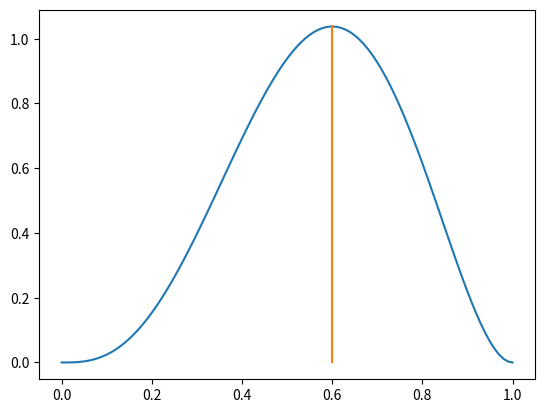

The script that saved this image:
import matplotlib.pyplot as plot

def mapFunc(D, theta):
    res = 1
    for d in D:
        res *= ((theta) ** d) * ((1 - theta) ** (1 - d))
        beta = ((theta ** 2)*(1 - theta) ** 2) / .0333
        return res * beta

if __name__ == "__main__":
    D = [1] * 6 + [0] * 4
    init = 0
    xAxis = []
    yAxis = []
    maxX = 0
    maxY = 0
    while init <= 1.01:
        xAxis.append(init)
        yAxis.append(mapFunc(D, init))
        if yAxis[-1] > maxY:
            maxY = yAxis[-1]
            maxX = xAxis[-1]
        init += .01
    plot.plot(xAxis, yAxis)
    plot.plot([maxX, maxX], [0, maxY])
    plot.show()